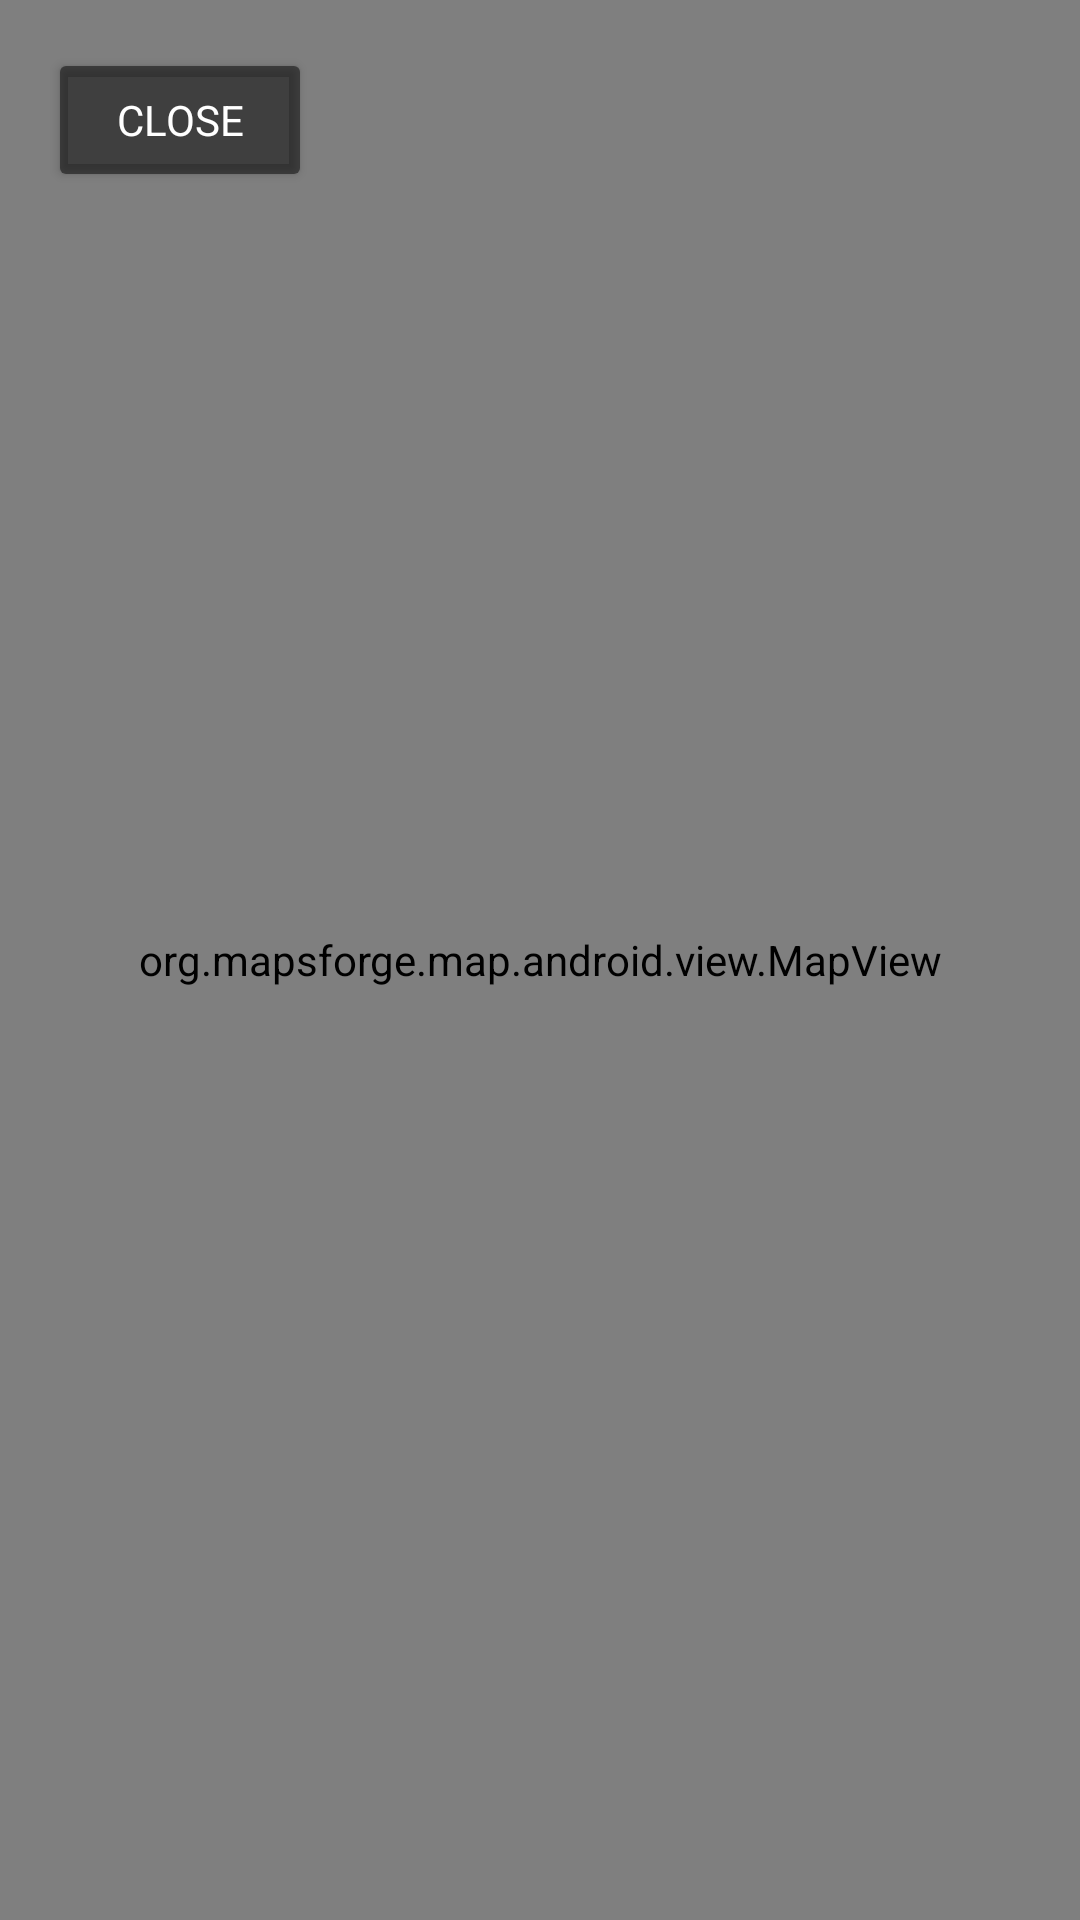

Produce the Android XML layout that renders to this screen, including the resource entries it uses.
<!-- AndroidManifest.xml: activity theme Theme.MeshCall -->
<!-- res/layout/activity_offline_map.xml -->
<?xml version="1.0" encoding="utf-8"?>
<FrameLayout xmlns:android="http://schemas.android.com/apk/res/android"
    android:layout_width="match_parent"
    android:layout_height="match_parent">

    <org.mapsforge.map.android.view.MapView
        android:id="@+id/mapView"
        android:layout_width="match_parent"
        android:layout_height="match_parent" />

    <Button
        android:id="@+id/buttonClose"
        android:layout_width="wrap_content"
        android:layout_height="wrap_content"
        android:text="Close"
        android:layout_gravity="top|start"
        android:layout_margin="16dp"
        android:backgroundTint="#80000000"
        android:textColor="#FFFFFF" />
</FrameLayout>
<!-- resources referenced by this layout -->
<resources>
  <style name="Theme.MeshCall" parent="Theme.MaterialComponents.DayNight.NoActionBar">
          
          <item name="colorPrimary">@color/meshcall_primary</item>
          <item name="colorPrimaryVariant">@color/meshcall_primary_variant</item>
          <item name="colorOnPrimary">@color/meshcall_on_primary</item>
          
          <item name="colorSecondary">@color/meshcall_secondary</item>
          <item name="colorSecondaryVariant">@color/meshcall_secondary_variant</item>
          <item name="colorOnSecondary">@color/meshcall_on_secondary</item>
          
          
          <item name="android:statusBarColor">@color/meshcall_bg_dark</item>
          <item name="android:windowLightStatusBar">false</item>
          
          
          <item name="android:colorBackground">@color/meshcall_bg_dark</item>
          <item name="colorSurface">@color/meshcall_surface_dark</item>
          <item name="colorOnSurface">@color/meshcall_text_primary_dark</item>
          <item name="android:textColorPrimary">@color/meshcall_text_primary_dark</item>
          <item name="android:textColorSecondary">@color/meshcall_text_secondary_dark</item>
          
          
          <item name="android:fontFamily">sans-serif</item>
      </style>
  <color name="meshcall_primary">#6366F1</color>
  <color name="meshcall_primary_variant">#4F46E5</color>
  <color name="meshcall_on_primary">#FFFFFF</color>
  <color name="meshcall_secondary">#A855F7</color>
  <color name="meshcall_secondary_variant">#9333EA</color>
  <color name="meshcall_on_secondary">#FFFFFF</color>
  <color name="meshcall_bg_dark">#0B0E14</color>
  <color name="meshcall_surface_dark">#131620</color>
  <color name="meshcall_text_primary_dark">#F8FAFC</color>
  <color name="meshcall_text_secondary_dark">#94A3B8</color>
</resources>
